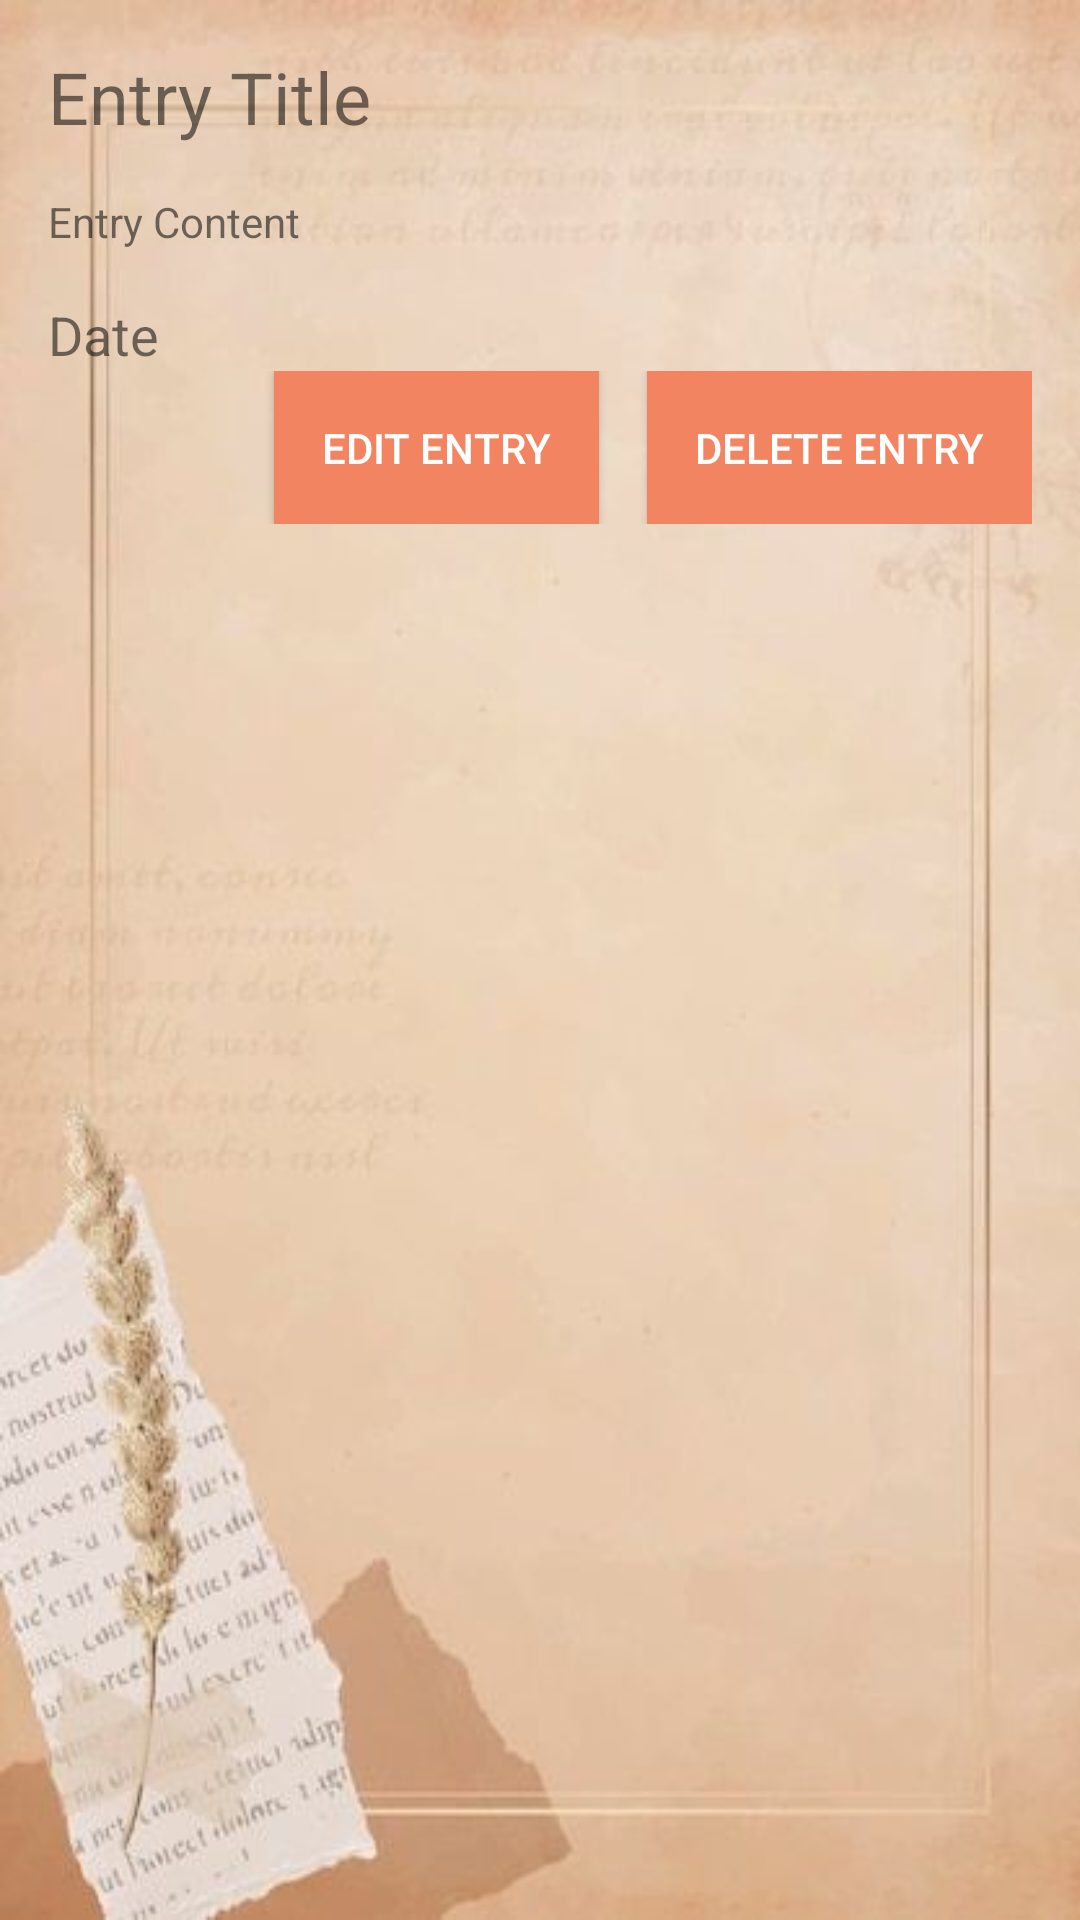

Produce the Android XML layout that renders to this screen, including the resource entries it uses.
<!-- AndroidManifest.xml: application theme Theme.Wanderlog -->
<!-- res/layout/activity_entry_detail.xml -->
<?xml version="1.0" encoding="utf-8"?>
<LinearLayout xmlns:android="http://schemas.android.com/apk/res/android"
    xmlns:tools="http://schemas.android.com/tools"
    android:layout_width="match_parent"
    android:layout_height="match_parent"
    android:background="@drawable/backg"
    android:orientation="vertical"
    android:padding="16dp">

    <TextView
        android:id="@+id/textViewTitle"
        android:layout_width="match_parent"
        android:layout_height="wrap_content"
        android:text="@string/entry_title"
        android:textSize="24sp"/>

    <TextView
        android:id="@+id/textViewContent"
        android:layout_width="match_parent"
        android:layout_height="wrap_content"
        android:text="@string/entry_content"
        android:layout_marginTop="16dp"/>

    <TextView
        android:id="@+id/textViewDate"
        android:layout_width="match_parent"
        android:layout_height="wrap_content"
        android:text="@string/date"
        android:textSize="18sp"
        android:layout_marginTop="16dp"/>

    <LinearLayout
        android:layout_width="match_parent"
        android:layout_height="wrap_content"
        android:orientation="horizontal"
        android:gravity="end">

        <Button
            android:id="@+id/buttonEditEntry"
            android:layout_width="wrap_content"
            android:layout_height="wrap_content"
            android:padding="16dp"
            style="@style/ButtonStyle"
            android:text="@string/edit_entry"
            tools:ignore="ObsoleteLayoutParam" />

        <Button
            android:id="@+id/buttonDeleteEntry"
            android:layout_width="wrap_content"
            android:layout_height="wrap_content"
            android:layout_marginStart="16dp"
            android:padding="16dp"
            style="@style/ButtonStyle"
            android:text="@string/delete_entry"
            tools:ignore="ObsoleteLayoutParam" />

    </LinearLayout>

</LinearLayout>
<!-- resources referenced by this layout -->
<resources>
  <!-- drawable backg: jpg bitmap (drawable, 19430 bytes) -->
  <string name="date">Date</string>
  <string name="delete_entry">Delete Entry</string>
  <string name="edit_entry">Edit Entry</string>
  <string name="entry_content">Entry Content</string>
  <string name="entry_title">Entry Title</string>
  <style name="ButtonStyle" parent="Widget.AppCompat.Button">
          <item name="android:background">@color/button_background</item>
          <item name="android:textColor">@color/button_text_color</item>
      </style>
  <style name="Theme.Wanderlog" parent="Theme.MaterialComponents.DayNight.DarkActionBar">
          
          <item name="colorPrimary">@color/purple_500</item>
          <item name="colorPrimaryVariant">@color/purple_700</item>
          <item name="colorOnPrimary">@color/white</item>
          
          <item name="colorSecondary">@color/teal_200</item>
          <item name="colorSecondaryVariant">@color/teal_700</item>
          <item name="colorOnSecondary">@color/black</item>
          
          <item name="android:statusBarColor" tools:targetApi="21">?attr/colorPrimaryVariant</item>
          
      </style>
  <color name="button_background">#F38461</color>
  <color name="button_text_color">#FFFFFF</color>
  <color name="purple_500">#A262FF</color>
  <color name="purple_700">#FF8761</color>
  <color name="white">#FFFFFFFF</color>
  <color name="teal_200">#80A581</color>
  <color name="teal_700">#0F3C3C</color>
  <color name="black">#FF000000</color>
</resources>
